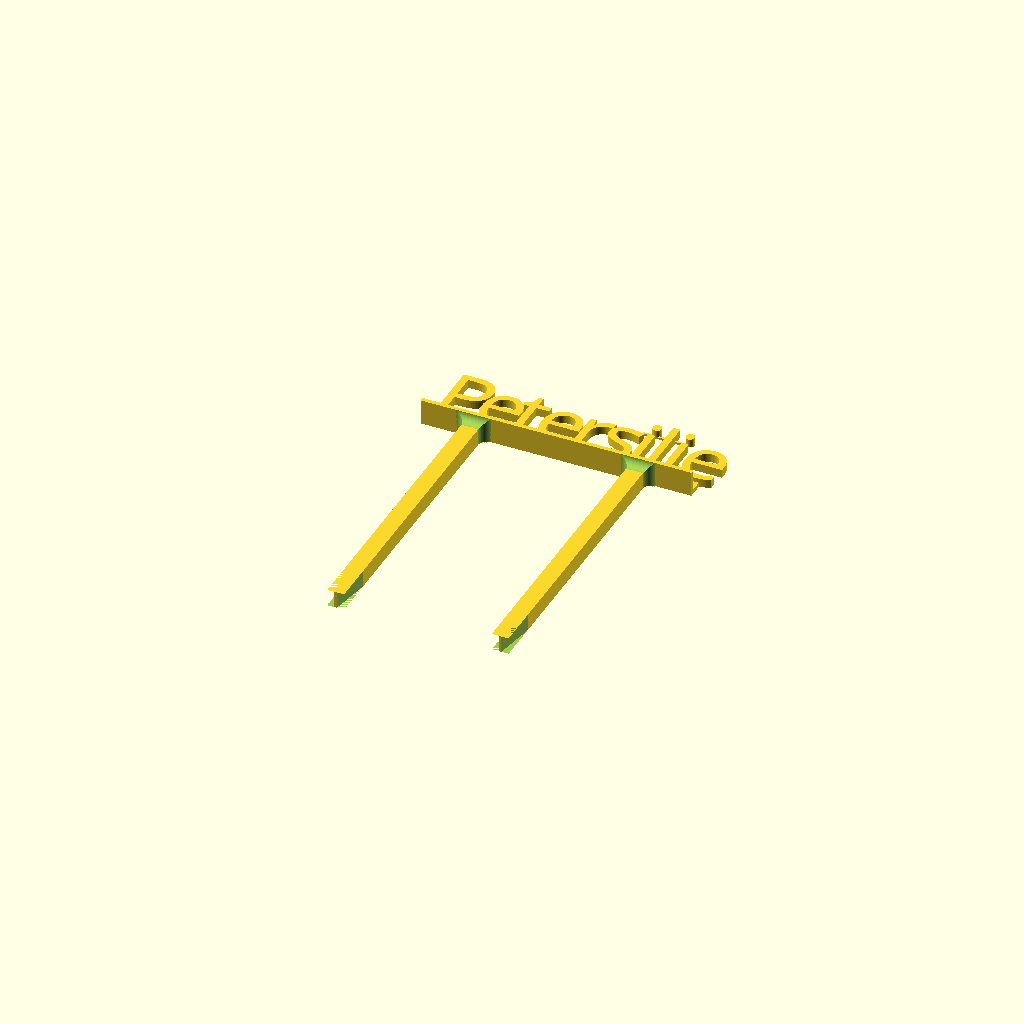
Cell 1: the model at its default parameters.
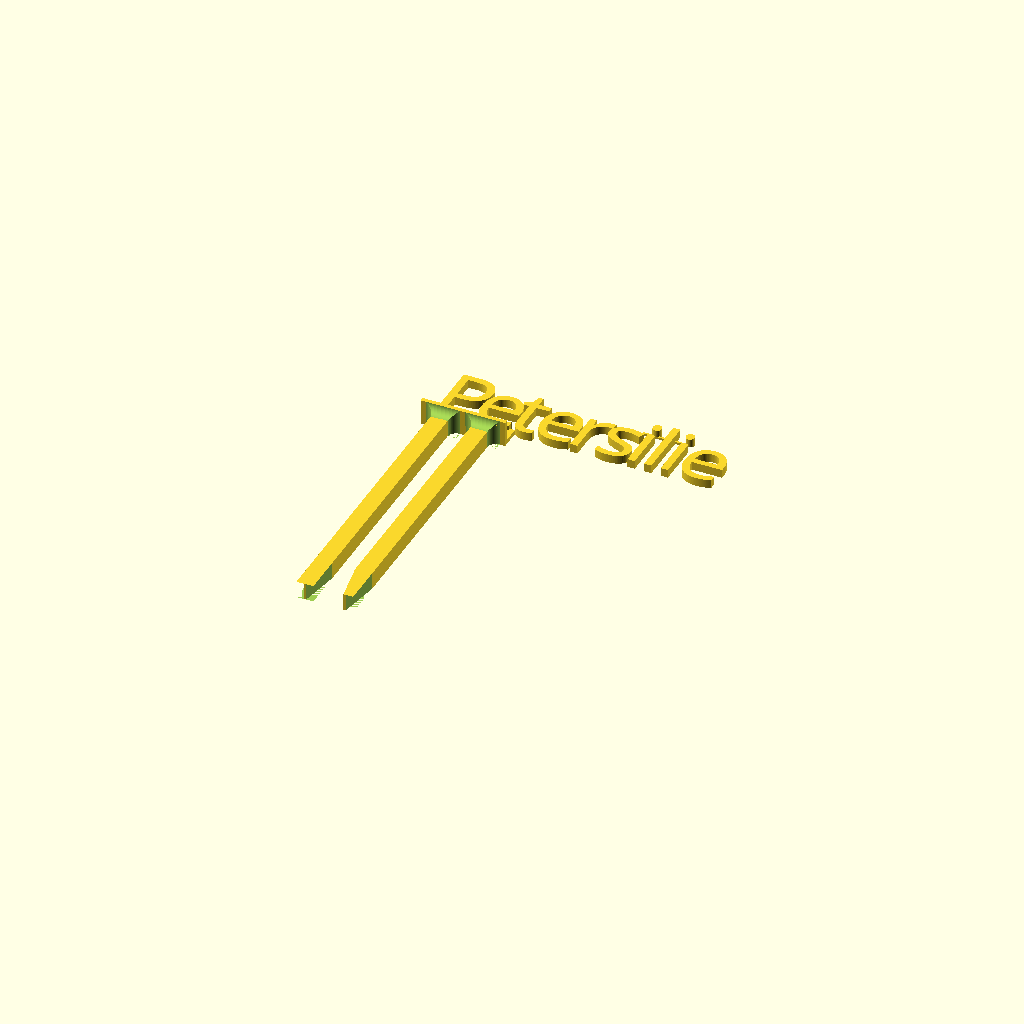
Cell 2 — width set to 40, the other parameters unchanged.
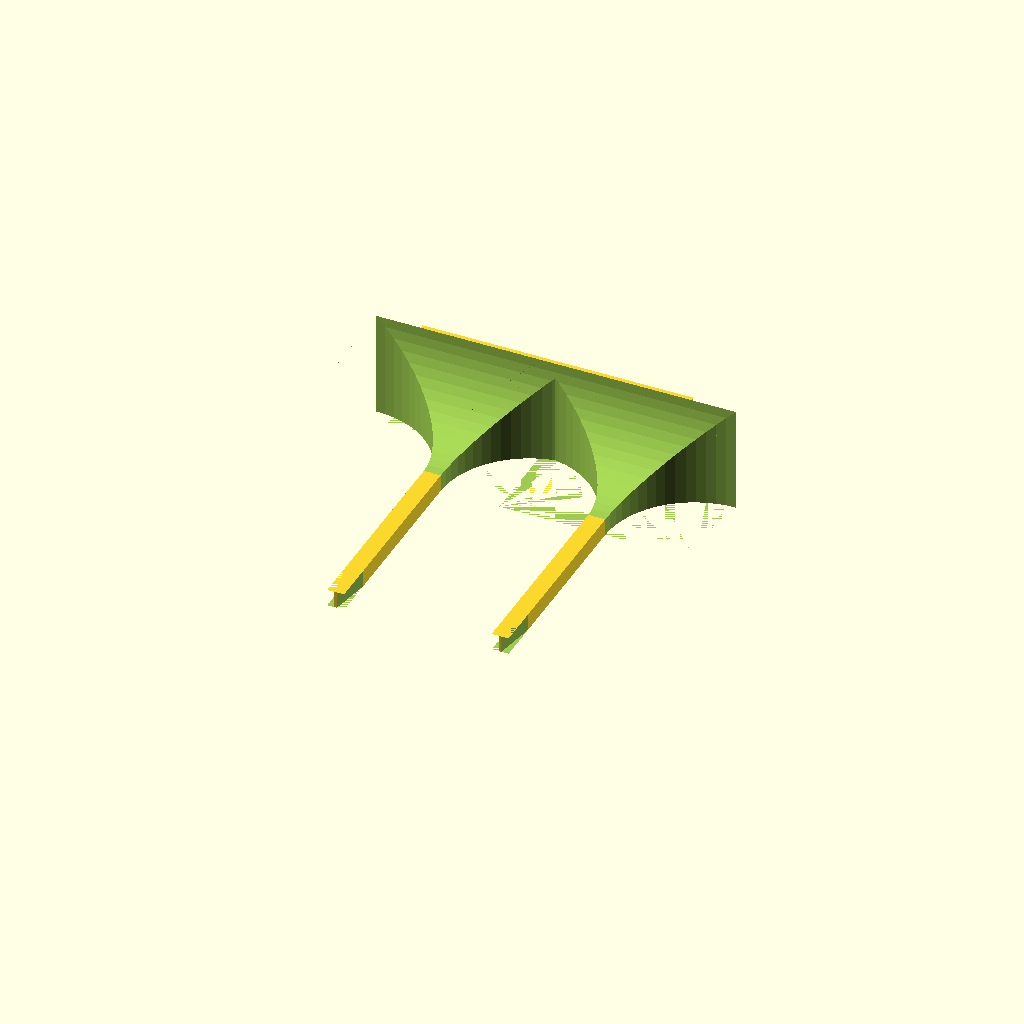
Cell 3: bottom_plate_depth = 50 (everything else at default).
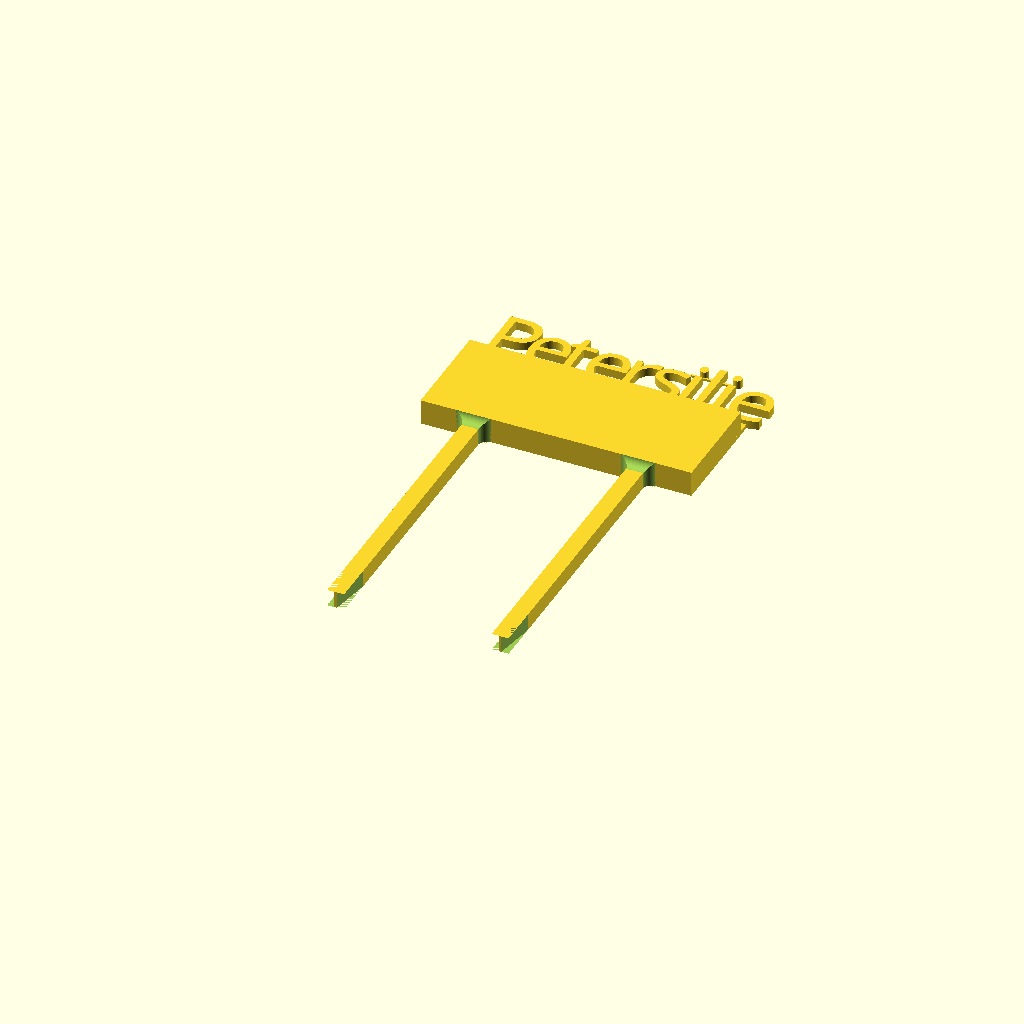
Cell 4 — bottom_plate_height set to 50, the other parameters unchanged.
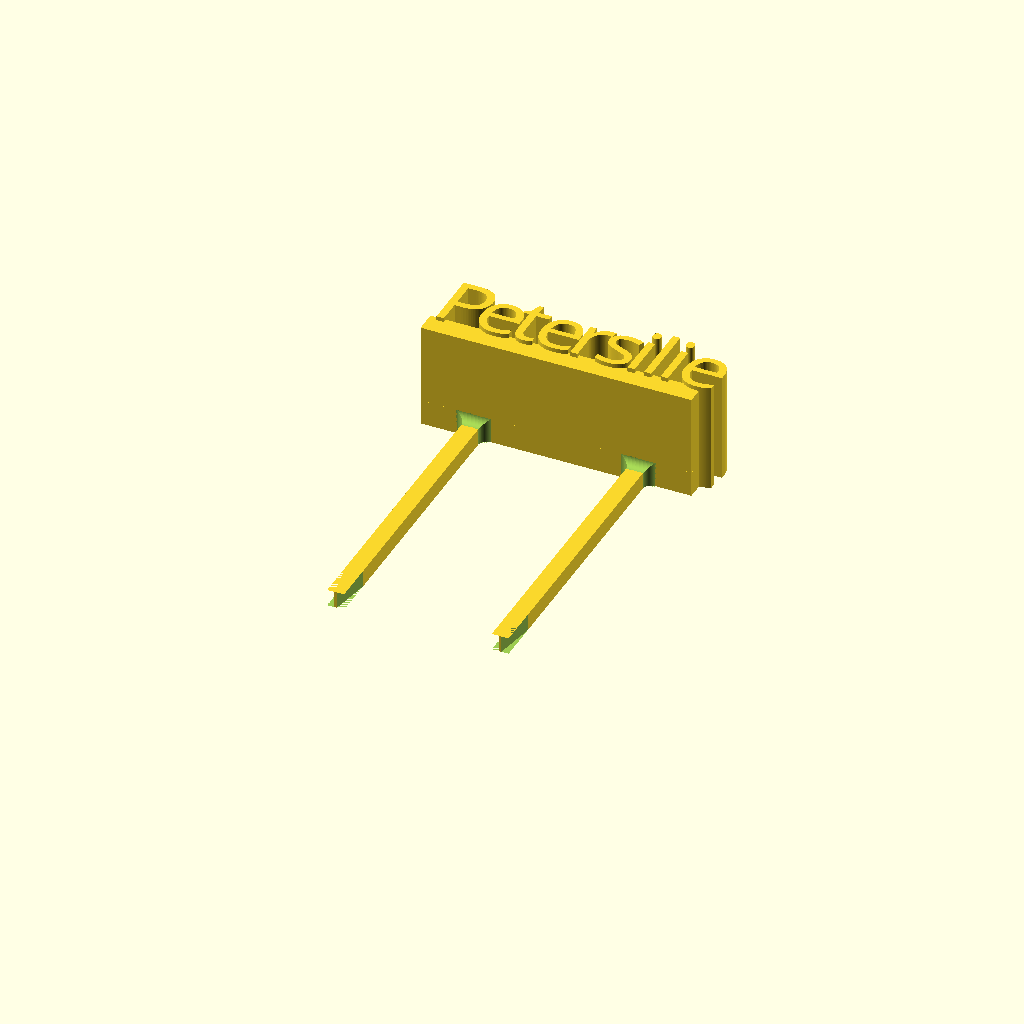
Cell 5: back_plate_depth = 50 (everything else at default).
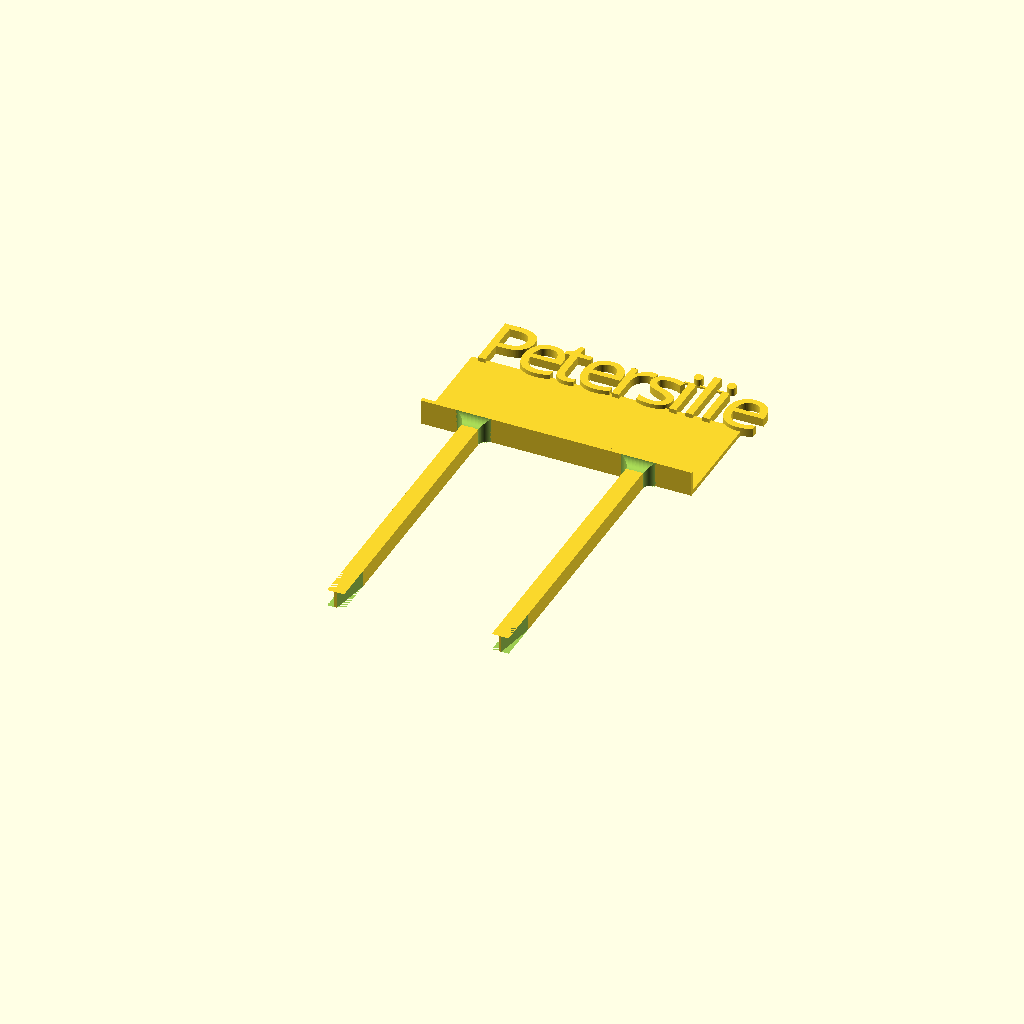
Cell 6 — back_plate_height set to 50, the other parameters unchanged.
All cells are drawn from one camera (rotation 55°, 0°, 25°, orthographic, colour scheme Cornfield), so only the parameter changes between them.
OpenSCAD source file inputs/thingiverse/files/thing-1765553/files/herbs.thingiverse.scad:


inscription = "Petersilie";   

/* [Overall sign dimensions] */

// total width of sign. Adjust for sufficient space to comfortably accomodate all letters
width = 128;				// [40:200]

bottom_plate_depth = 12;		// [0.4:0.2:50]

bottom_plate_height = 2;		// [0.4:0.2:50]

back_plate_depth = 2;			// [0.4:0.2:50]

back_plate_height = 8;			// [0.4:0.2:50]

peg_length = 140;			// [10:180]

// distance as percentage of sign width
peg_distance = 67;                      // [10:100]

// Strength of ground pegs
peg_width = 8;				// [1:32]

peg_joint_radius = bottom_plate_depth-peg_width;


/* [Font Settings] */
font="Pacifico";			// [Lobster, Pacifico, Chewy ]

// distance of first letter from left edge
indent=0;				// [0:40]

text_height = 28;			// [8:64]

// How far letters protrude from back plate
text_emboss = 2;			// [0:16]

// extent of back plate and letter merging region
text_overlap=2;				// [1:16]

// letter distance. The smaller, the closer the letters. Making them touch each other increases mechanical stability.
text_spacing=0.8;			// [0.5:0.01:3]

/* [Horizontal helper beam for i and j dots] */
beam_start=90;				// [0:200]

// set beam end smaller than beam start for no beam at all
beam_end=110;				// [0:200]

// beam elevation as percentage of font height
beam_elev=88;				// [0:100]

beam_height=1;				// [0:100]

beam_depth=1;				// [0:10]



$fn = 60;				// [8:90]

// --------------------------------------------------------------------------------------------------------------



// included from library
module joint(Breite, Tiefe, Radius)  {
	translate([0, -Radius, 0])
	difference()  {
		cube([Radius*2+Breite, Radius, Radius+Tiefe]);

		for (x=[0, Radius*2+Breite]) {		// left and right
			translate([x, 0, -0.01])
			rotate([0, 0,  90])
			cylinder(Radius+Tiefe, Radius, Radius);
		}

		translate([0, 0, Tiefe+Radius])		// front
		rotate([0, 90, 0])
		cylinder(Radius*2+Breite, Radius, Radius);
	}
}



module pegs(x)  {
	module peg(x)  {
		module Spitze(x)  {
			module wedge(rotation)  {
				translate([-0.6,0,0])
				rotate([0, 0, 100])
				cube([peg_width*3, peg_width, peg_width]);
			}
			translate([peg_width/2, 0, 0])  {
				wedge(110);
				mirror(1) wedge(110);
			}
		}

		translate([x-peg_joint_radius, 0, 0])
		joint(peg_width, peg_width, peg_joint_radius);

		translate([x, -peg_length])
 		difference() {							// peg
			cube([peg_width, peg_length, peg_width]);
			Spitze(x);
		}
	}
	peg(x);									// left peg point
	peg(width-x-peg_width);							// right peg point
}


cube([width, back_plate_height+bottom_plate_height, back_plate_depth]);		// back plate
cube([width, bottom_plate_height, bottom_plate_depth]);				// bottom plate
pegs(width*(100-peg_distance)/200);						// ground pegs
linear_extrude(height = text_emboss + back_plate_depth)				// inscription
	translate([indent, back_plate_height+bottom_plate_height-text_overlap])
	text(inscription, font=font, size=text_height, spacing=text_spacing);
if(beam_start<beam_end)								// horizontal helper beam
	translate([beam_start, back_plate_height+bottom_plate_height-text_overlap-beam_height/2+beam_elev*text_height/100, 0])
	cube([beam_end-beam_start, beam_height, beam_depth]);
Customizer parameters (derived from the source; name, type, default, range or options):
inscription: string, default "Petersilie"
width: number, default 128, range 40 to 200
bottom_plate_depth: number, default 12, range 0.4 to 50, step 0.2
bottom_plate_height: number, default 2, range 0.4 to 50, step 0.2
back_plate_depth: number, default 2, range 0.4 to 50, step 0.2
back_plate_height: number, default 8, range 0.4 to 50, step 0.2
peg_length: number, default 140, range 10 to 180
peg_distance: number, default 67, range 10 to 100
peg_width: number, default 8, range 1 to 32
font: string, default "Pacifico", options "Lobster", "Pacifico", "Chewy"
indent: number, default 0, range 0 to 40
text_height: number, default 28, range 8 to 64
text_emboss: number, default 2, range 0 to 16
text_overlap: number, default 2, range 1 to 16
text_spacing: number, default 0.8, range 0.5 to 3, step 0.01
beam_start: number, default 90, range 0 to 200
beam_end: number, default 110, range 0 to 200
beam_elev: number, default 88, range 0 to 100
beam_height: number, default 1, range 0 to 100
beam_depth: number, default 1, range 0 to 10
